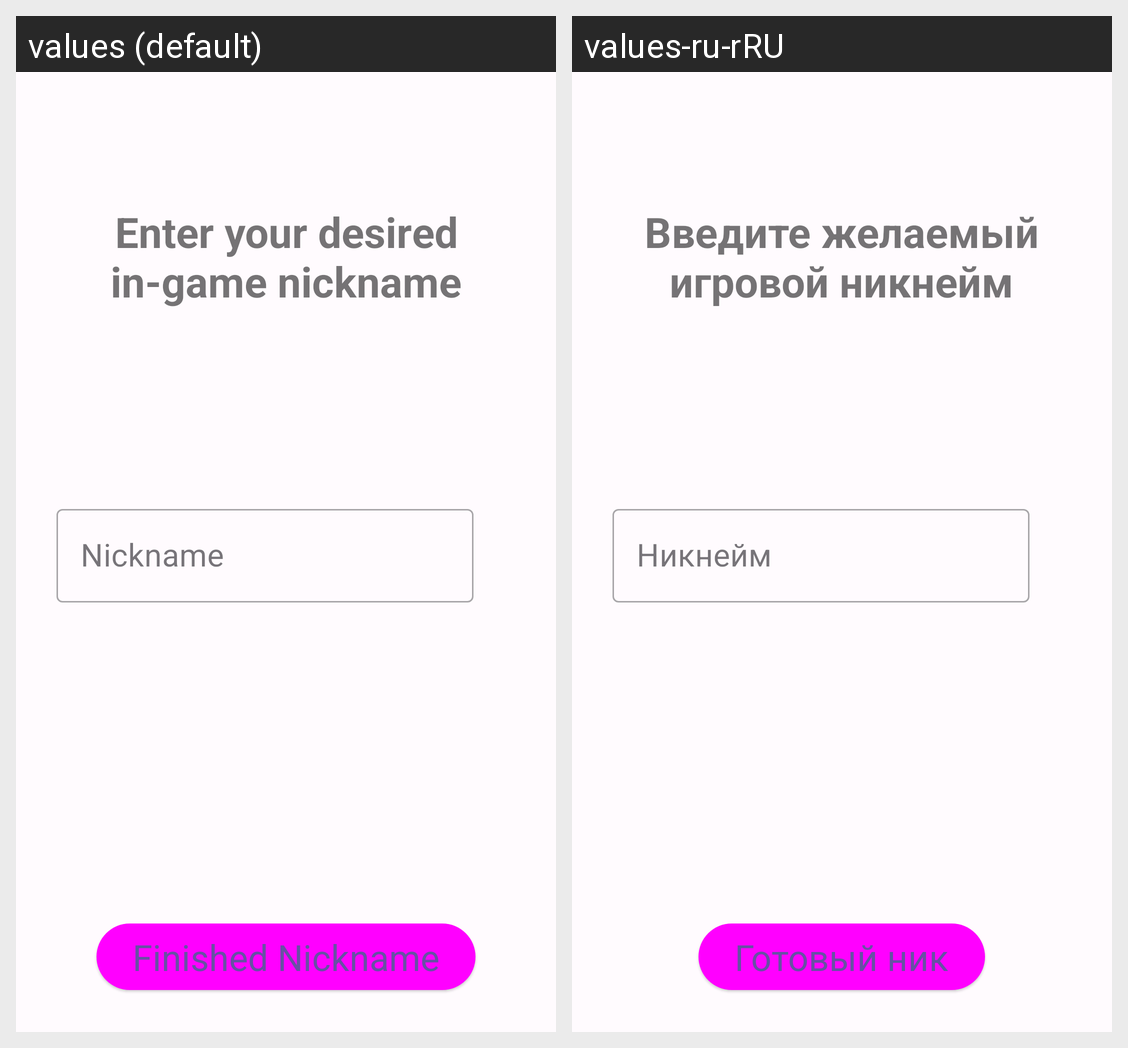

For this localized Android screen grid, give each drawn string resource with its value in every locale shown.
Android screen res/layout/activity_main.xml rendered under 2 locales, left to right: values (default), values-ru-rRU. Device: Nexus 5 (rendered at 1080×1920; each locale shown at half size, 540×960, under a caption strip naming it); theme Theme.NickCreator.
Strings drawn on this screen, with the default value and each locale's value (text and hints the layout hard-codes, and strings that could not be matched under every locale, appear in the picture but are not listed):

enter_nickname
  values: Enter your desired
      in-game nickname
  values-ru-rRU: Введите желаемый
      игровой никнейм

nickname
  values: Nickname
  values-ru-rRU: Никнейм

finished_nickname
  values: Finished Nickname
  values-ru-rRU: Готовый ник
